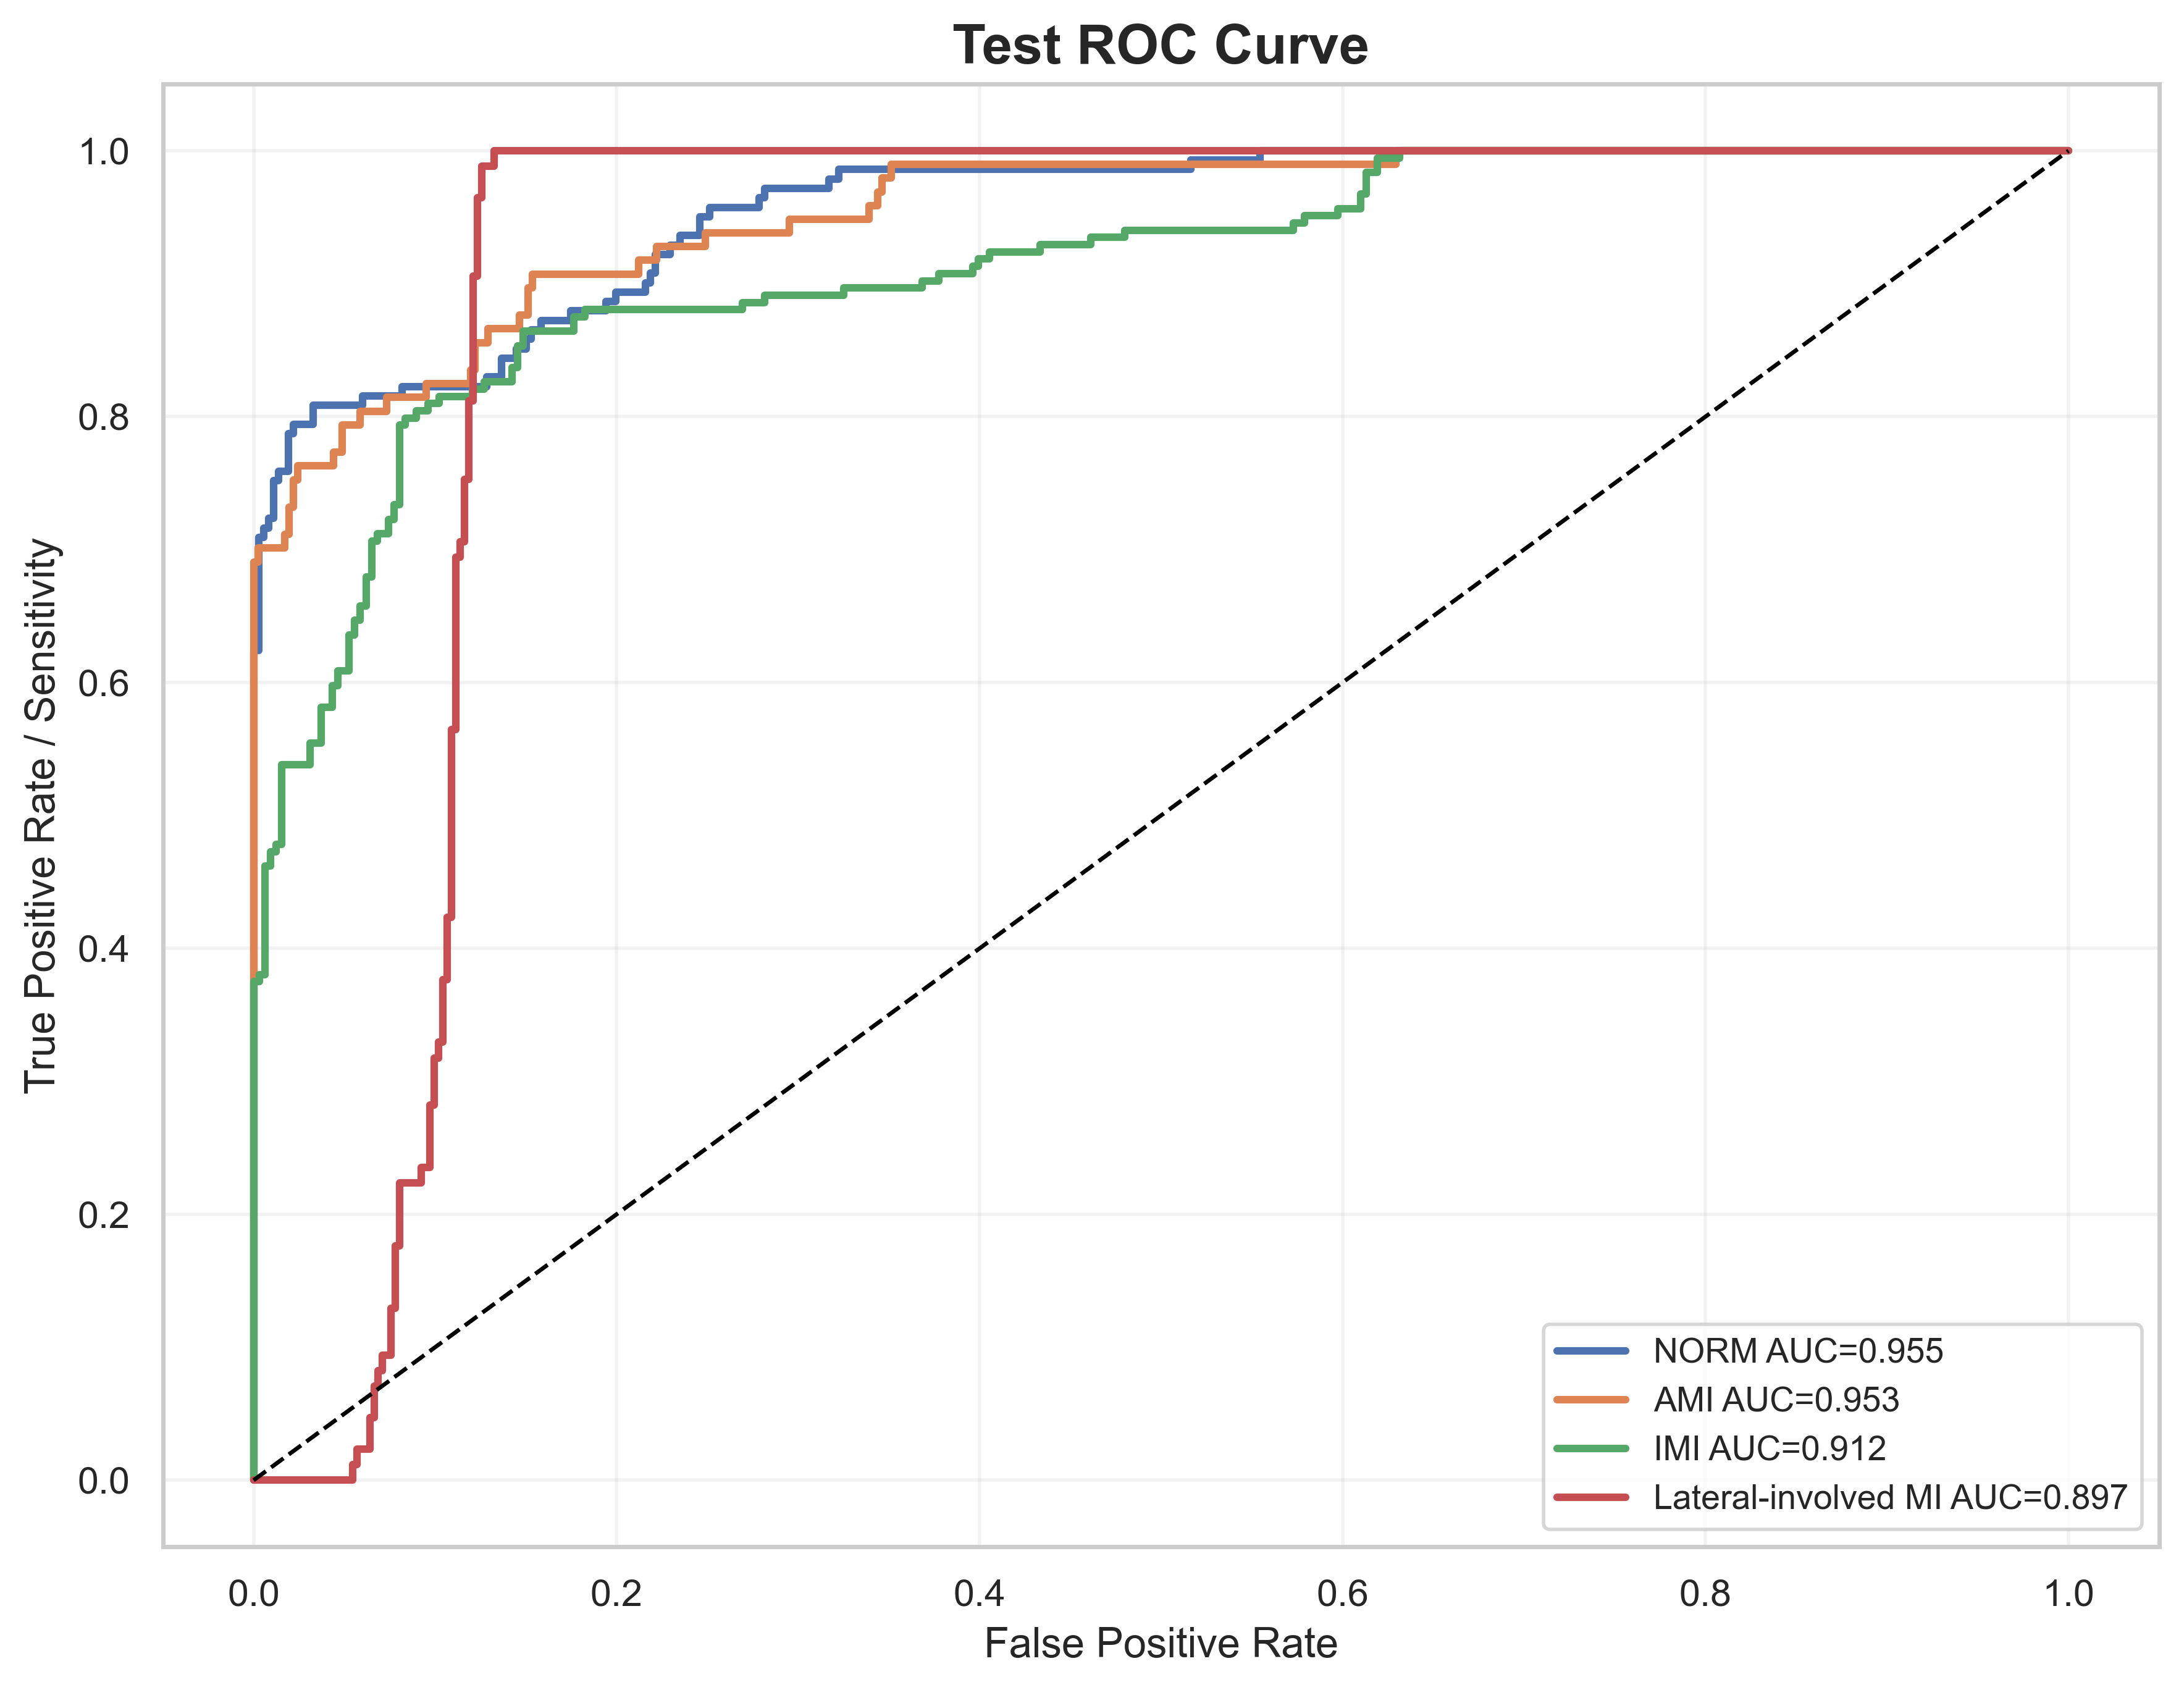

Data behind this chart, as committed beside it:
label, fpr, tpr, auc
NORM, 0.0, 0.0, 0.955
NORM, 0.0, 0.007092, 0.955
NORM, 0.0, 0.6241, 0.955
NORM, 0.002732, 0.6241, 0.955
NORM, 0.002732, 0.7092, 0.955
NORM, 0.005464, 0.7092, 0.955
NORM, 0.005464, 0.7163, 0.955
NORM, 0.008197, 0.7163, 0.955
NORM, 0.008197, 0.7234, 0.955
NORM, 0.01093, 0.7234, 0.955
NORM, 0.01093, 0.7518, 0.955
NORM, 0.01366, 0.7518, 0.955
NORM, 0.01366, 0.7589, 0.955
NORM, 0.01913, 0.7589, 0.955
NORM, 0.01913, 0.7872, 0.955
NORM, 0.02186, 0.7872, 0.955
NORM, 0.02186, 0.7943, 0.955
NORM, 0.03279, 0.7943, 0.955
NORM, 0.03279, 0.8085, 0.955
NORM, 0.06011, 0.8085, 0.955
NORM, 0.06011, 0.8156, 0.955
NORM, 0.08197, 0.8156, 0.955
NORM, 0.08197, 0.8227, 0.955
NORM, 0.1284, 0.8227, 0.955
NORM, 0.1284, 0.8298, 0.955
NORM, 0.1366, 0.8298, 0.955
NORM, 0.1366, 0.844, 0.955
NORM, 0.1448, 0.844, 0.955
NORM, 0.1448, 0.8511, 0.955
NORM, 0.1503, 0.8511, 0.955
NORM, 0.1503, 0.8582, 0.955
NORM, 0.153, 0.8582, 0.955
NORM, 0.153, 0.8652, 0.955
NORM, 0.1585, 0.8652, 0.955
NORM, 0.1585, 0.8723, 0.955
NORM, 0.1749, 0.8723, 0.955
NORM, 0.1749, 0.8794, 0.955
NORM, 0.194, 0.8794, 0.955
NORM, 0.194, 0.8865, 0.955
NORM, 0.1995, 0.8865, 0.955
NORM, 0.1995, 0.8936, 0.955
NORM, 0.2158, 0.8936, 0.955
NORM, 0.2158, 0.9007, 0.955
NORM, 0.2186, 0.9007, 0.955
NORM, 0.2186, 0.9078, 0.955
NORM, 0.2213, 0.9078, 0.955
NORM, 0.2213, 0.922, 0.955
NORM, 0.2295, 0.922, 0.955
NORM, 0.2295, 0.9291, 0.955
NORM, 0.235, 0.9291, 0.955
NORM, 0.235, 0.9362, 0.955
NORM, 0.2459, 0.9362, 0.955
NORM, 0.2459, 0.9504, 0.955
NORM, 0.2514, 0.9504, 0.955
NORM, 0.2514, 0.9574, 0.955
NORM, 0.2787, 0.9574, 0.955
NORM, 0.2787, 0.9645, 0.955
NORM, 0.2814, 0.9645, 0.955
NORM, 0.2814, 0.9716, 0.955
NORM, 0.3169, 0.9716, 0.955
... 213 more rows
